3-way image classification set "初赛数据集包含训练集和测试集输入" from GitHub (LDT-von/ihc-virtual-stain); label vocabulary: DAPI, HLA-DR, Vimentin.

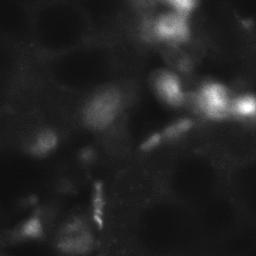
Label: HLA-DR

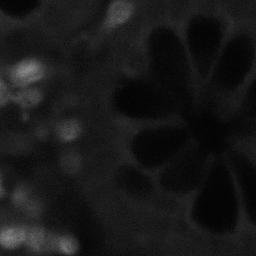
Label: HLA-DR

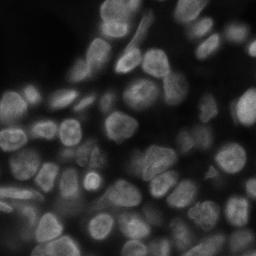
Label: DAPI

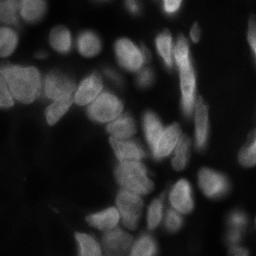
Label: DAPI

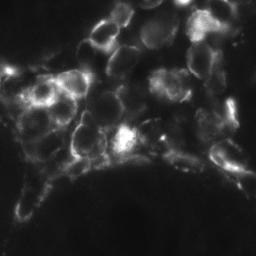
Label: Vimentin

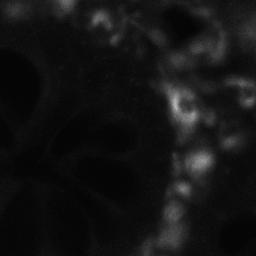
Label: Vimentin
